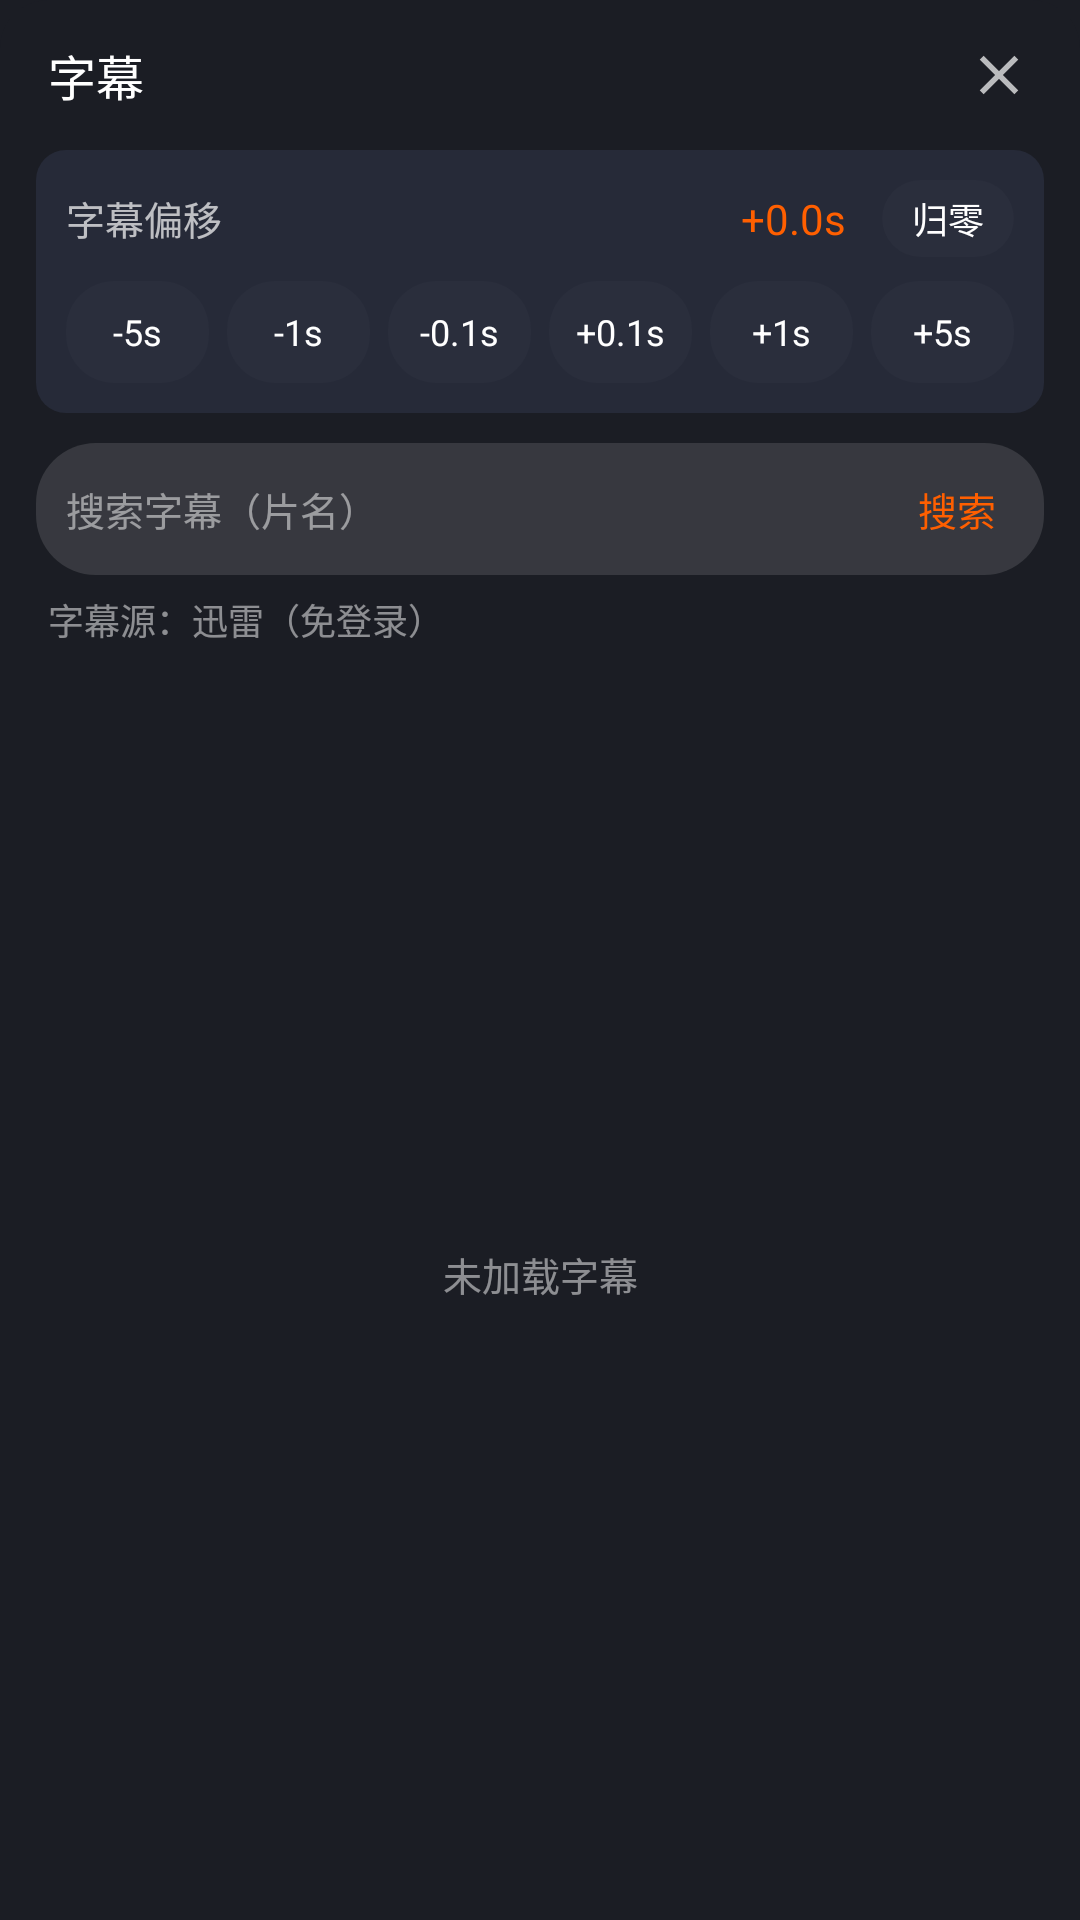

Reconstruct the res/layout file that produces this screen, plus the resources it refers to.
<!-- AndroidManifest.xml: application theme AppTheme -->
<!-- res/layout/dialog_subtitle.xml -->
<?xml version="1.0" encoding="utf-8"?>
<LinearLayout xmlns:android="http://schemas.android.com/apk/res/android"
    android:layout_width="fill_parent"
    android:layout_height="wrap_content"
    android:orientation="vertical"
    android:background="@drawable/bg_dialog_top"
    android:minHeight="320.0dip"
    android:paddingBottom="10.0dip">

    <LinearLayout
        android:layout_width="fill_parent"
        android:layout_height="50.0dip"
        android:orientation="horizontal"
        android:gravity="center_vertical"
        android:paddingLeft="16.0dip"
        android:paddingRight="8.0dip">

        <TextView
            android:layout_width="0.0dip"
            android:layout_height="wrap_content"
            android:layout_weight="1.0"
            android:textSize="@dimen/text_16dp"
            android:textColor="@color/c_text"
            android:text="@string/player_subtitle" />

        <ImageView
            android:id="@+id/btnClose"
            android:layout_width="38.0dip"
            android:layout_height="38.0dip"
            android:padding="8.0dip"
            android:alpha="0.7"
            android:src="@drawable/ic_close" />
    </LinearLayout>

    
    <LinearLayout
        android:layout_width="fill_parent"
        android:layout_height="wrap_content"
        android:orientation="vertical"
        android:background="@drawable/bg_sub_panel"
        android:layout_marginLeft="12.0dip"
        android:layout_marginRight="12.0dip"
        android:padding="10.0dip">

        <LinearLayout
            android:layout_width="fill_parent"
            android:layout_height="wrap_content"
            android:orientation="horizontal"
            android:gravity="center_vertical">

            <TextView
                android:layout_width="0.0dip"
                android:layout_height="wrap_content"
                android:layout_weight="1.0"
                android:textSize="@dimen/text_13dp"
                android:textColor="@color/c_text_sub"
                android:text="@string/player_offset" />

            <TextView
                android:id="@+id/tvOffset"
                android:layout_width="wrap_content"
                android:layout_height="wrap_content"
                android:textSize="@dimen/text_14dp"
                android:textColor="@color/c_accent"
                android:text="+0.0s" />

            <TextView
                android:id="@+id/btnOffsetZero"
                android:layout_width="wrap_content"
                android:layout_height="wrap_content"
                android:layout_marginLeft="12.0dip"
                android:paddingLeft="10.0dip"
                android:paddingRight="10.0dip"
                android:paddingTop="4.0dip"
                android:paddingBottom="4.0dip"
                android:textSize="@dimen/text_12dp"
                android:textColor="@color/c_text"
                android:background="@drawable/bg_chip"
                android:text="@string/player_offset_zero" />
        </LinearLayout>

        <LinearLayout
            android:layout_width="fill_parent"
            android:layout_height="wrap_content"
            android:layout_marginTop="8.0dip"
            android:orientation="horizontal">

            <TextView
                android:id="@+id/btnM5"
                android:layout_width="0.0dip"
                android:layout_height="34.0dip"
                android:layout_weight="1.0"
                android:gravity="center"
                android:textSize="@dimen/text_12dp"
                android:textColor="@color/c_text"
                android:background="@drawable/bg_chip"
                android:text="-5s" />

            <TextView
                android:id="@+id/btnM1"
                android:layout_width="0.0dip"
                android:layout_height="34.0dip"
                android:layout_weight="1.0"
                android:layout_marginLeft="6.0dip"
                android:gravity="center"
                android:textSize="@dimen/text_12dp"
                android:textColor="@color/c_text"
                android:background="@drawable/bg_chip"
                android:text="-1s" />

            <TextView
                android:id="@+id/btnM01"
                android:layout_width="0.0dip"
                android:layout_height="34.0dip"
                android:layout_weight="1.0"
                android:layout_marginLeft="6.0dip"
                android:gravity="center"
                android:textSize="@dimen/text_12dp"
                android:textColor="@color/c_text"
                android:background="@drawable/bg_chip"
                android:text="-0.1s" />

            <TextView
                android:id="@+id/btnP01"
                android:layout_width="0.0dip"
                android:layout_height="34.0dip"
                android:layout_weight="1.0"
                android:layout_marginLeft="6.0dip"
                android:gravity="center"
                android:textSize="@dimen/text_12dp"
                android:textColor="@color/c_text"
                android:background="@drawable/bg_chip"
                android:text="+0.1s" />

            <TextView
                android:id="@+id/btnP1"
                android:layout_width="0.0dip"
                android:layout_height="34.0dip"
                android:layout_weight="1.0"
                android:layout_marginLeft="6.0dip"
                android:gravity="center"
                android:textSize="@dimen/text_12dp"
                android:textColor="@color/c_text"
                android:background="@drawable/bg_chip"
                android:text="+1s" />

            <TextView
                android:id="@+id/btnP5"
                android:layout_width="0.0dip"
                android:layout_height="34.0dip"
                android:layout_weight="1.0"
                android:layout_marginLeft="6.0dip"
                android:gravity="center"
                android:textSize="@dimen/text_12dp"
                android:textColor="@color/c_text"
                android:background="@drawable/bg_chip"
                android:text="+5s" />
        </LinearLayout>
    </LinearLayout>

    
    <LinearLayout
        android:layout_width="fill_parent"
        android:layout_height="44.0dip"
        android:layout_marginTop="10.0dip"
        android:layout_marginLeft="12.0dip"
        android:layout_marginRight="12.0dip"
        android:orientation="horizontal"
        android:gravity="center_vertical"
        android:background="@drawable/bg_search_bar"
        android:paddingLeft="10.0dip"
        android:paddingRight="10.0dip">

        <EditText
            android:id="@+id/etSubKeyword"
            android:layout_width="0.0dip"
            android:layout_height="fill_parent"
            android:layout_weight="1.0"
            android:background="@null"
            android:hint="@string/player_sub_search"
            android:imeOptions="actionSearch"
            android:inputType="text"
            android:singleLine="true"
            android:textColor="@color/c_text"
            android:textColorHint="@color/c_text_dim"
            android:textSize="@dimen/text_13dp" />

        <TextView
            android:id="@+id/btnSubSearch"
            android:layout_width="wrap_content"
            android:layout_height="wrap_content"
            android:padding="6.0dip"
            android:textSize="@dimen/text_13dp"
            android:textColor="@color/c_accent"
            android:text="搜索" />
    </LinearLayout>

    <TextView
        android:layout_width="wrap_content"
        android:layout_height="wrap_content"
        android:layout_marginTop="6.0dip"
        android:layout_marginLeft="16.0dip"
        android:textSize="@dimen/text_12dp"
        android:textColor="@color/c_text_dim"
        android:text="字幕源：迅雷（免登录）" />

    <FrameLayout
        android:layout_width="fill_parent"
        android:layout_height="0.0dip"
        android:layout_weight="1.0"
        android:layout_marginTop="4.0dip">

        <ListView
            android:id="@+id/subList"
            android:layout_width="fill_parent"
            android:layout_height="fill_parent"
            android:divider="@color/c_divider"
            android:dividerHeight="0.5dip"
            android:scrollbars="none"
            android:listSelector="@color/transparent"
            android:overScrollMode="never" />

        <TextView
            android:id="@+id/subState"
            android:layout_width="fill_parent"
            android:layout_height="fill_parent"
            android:gravity="center"
            android:textSize="@dimen/text_13dp"
            android:textColor="@color/c_text_dim"
            android:text="@string/player_sub_none" />
    </FrameLayout>
</LinearLayout>
<!-- resources referenced by this layout -->
<resources>
  <color name="c_accent">#ffff5f00</color>
  <color name="c_divider">#1affffff</color>
  <color name="c_text">#ffffffff</color>
  <color name="c_text_dim">#80ffffff</color>
  <color name="c_text_sub">#b3ffffff</color>
  <color name="transparent">#00000000</color>
  <dimen name="text_12dp">12.0dip</dimen>
  <dimen name="text_13dp">13.0dip</dimen>
  <dimen name="text_14dp">14.0dip</dimen>
  <dimen name="text_16dp">16.0dip</dimen>
  <!-- drawable bg_chip (drawable) -->
  <?xml version="1.0" encoding="utf-8"?>
  <shape xmlns:android="http://schemas.android.com/apk/res/android"
      android:shape="rectangle">
      <solid android:color="@color/c_chip_bg" />
      <corners android:radius="16.0dip" />
  </shape>
  <!-- drawable bg_dialog_top (drawable) -->
  <?xml version="1.0" encoding="utf-8"?>
  <shape xmlns:android="http://schemas.android.com/apk/res/android"
      android:shape="rectangle">
      <solid android:color="@color/c_bg" />
      <corners android:topLeftRadius="16.0dip" android:topRightRadius="16.0dip" />
  </shape>
  <!-- drawable bg_search_bar (drawable) -->
  <?xml version="1.0" encoding="utf-8"?>
  <shape xmlns:android="http://schemas.android.com/apk/res/android"
      android:shape="rectangle">
      <solid android:color="@color/c_search_bg" />
      <corners android:radius="20.0dip" />
  </shape>
  <!-- drawable bg_sub_panel (drawable) -->
  <?xml version="1.0" encoding="utf-8"?>
  <shape xmlns:android="http://schemas.android.com/apk/res/android"
      android:shape="rectangle">
      <solid android:color="@color/c_surface" />
      <corners android:radius="10.0dip" />
  </shape>
  <!-- drawable ic_close (drawable) -->
  <vector xmlns:android="http://schemas.android.com/apk/res/android"
      android:width="24dp" android:height="24dp" android:viewportWidth="24" android:viewportHeight="24">
      <path android:fillColor="#ffffff" android:pathData="M6.4,5L12,10.6L17.6,5L19,6.4L13.4,12L19,17.6L17.6,19L12,13.4L6.4,19L5,17.6L10.6,12L5,6.4L6.4,5z" />
  </vector>
  <string name="player_offset">字幕偏移</string>
  <string name="player_offset_zero">归零</string>
  <string name="player_sub_none">未加载字幕</string>
  <string name="player_sub_search">搜索字幕（片名）</string>
  <string name="player_subtitle">字幕</string>
  <style name="AppTheme" parent="@android:style/Theme.Holo.NoActionBar">
          <item name="android:windowBackground">@color/c_bg</item>
          <item name="android:colorBackground">@color/c_bg</item>
          <item name="android:textColor">@color/c_text</item>
          <item name="android:textColorPrimary">@color/c_text</item>
          <item name="android:textColorSecondary">@color/c_text_sub</item>
          <item name="android:statusBarColor">@color/c_bar</item>
          <item name="android:navigationBarColor">@color/c_bg</item>
          <item name="android:textColorHint">@color/c_text_dim</item>
          <item name="android:windowAnimationStyle">@android:style/Animation.Activity</item>
      </style>
  <color name="c_chip_bg">#ff2a2e3c</color>
  <color name="c_bg">#ff1b1d24</color>
  <color name="c_search_bg">#1fffffff</color>
  <color name="c_surface">#ff262a38</color>
  <color name="c_bar">#ff1b1d24</color>
</resources>
